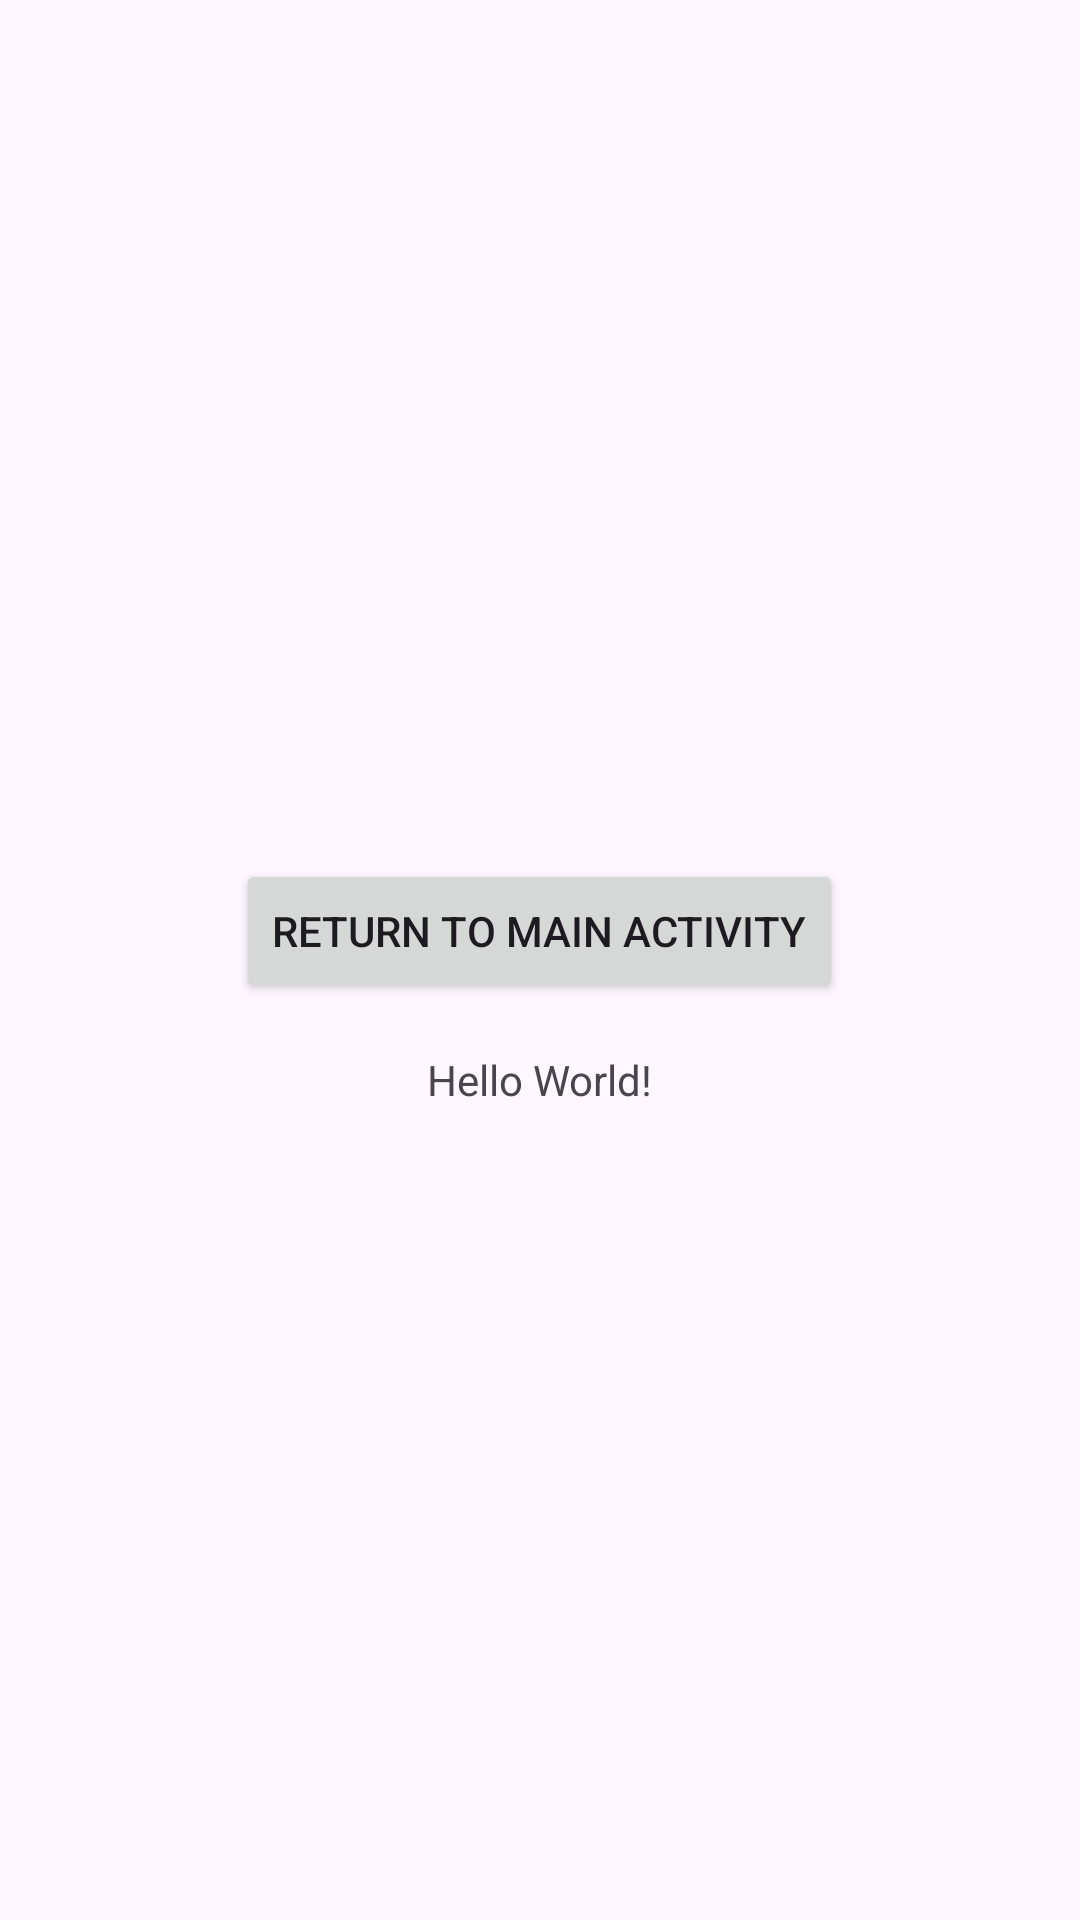

Layout XML and referenced resources for this Android screen:
<!-- AndroidManifest.xml: application theme Theme.A1HelloAndroid -->
<!-- res/layout/activity_2.xml -->
<?xml version="1.0" encoding="utf-8"?>
<LinearLayout xmlns:android="http://schemas.android.com/apk/res/android"
    xmlns:app="http://schemas.android.com/apk/res-auto"
    xmlns:tools="http://schemas.android.com/tools"
    android:layout_width="match_parent"
    android:layout_height="match_parent"
    android:orientation="vertical"
    android:gravity="center"
    tools:context=".MainActivity">

    <Button
        android:id="@+id/returnToMain"
        android:layout_width="wrap_content"
        android:layout_height="wrap_content"
        android:layout_margin="16dp"
        android:text="Return to Main Activity" />

    <TextView
        android:id="@+id/btnText"
        android:layout_width="wrap_content"
        android:layout_height="wrap_content"
        android:text="Hello World!"
        android:layout_gravity="center" />
</LinearLayout>
<!-- resources referenced by this layout -->
<resources>
  <style name="Theme.A1HelloAndroid" parent="Base.Theme.A1HelloAndroid" />
  <style name="Base.Theme.A1HelloAndroid" parent="Theme.Material3.DayNight.NoActionBar">
          
          
      </style>
</resources>
